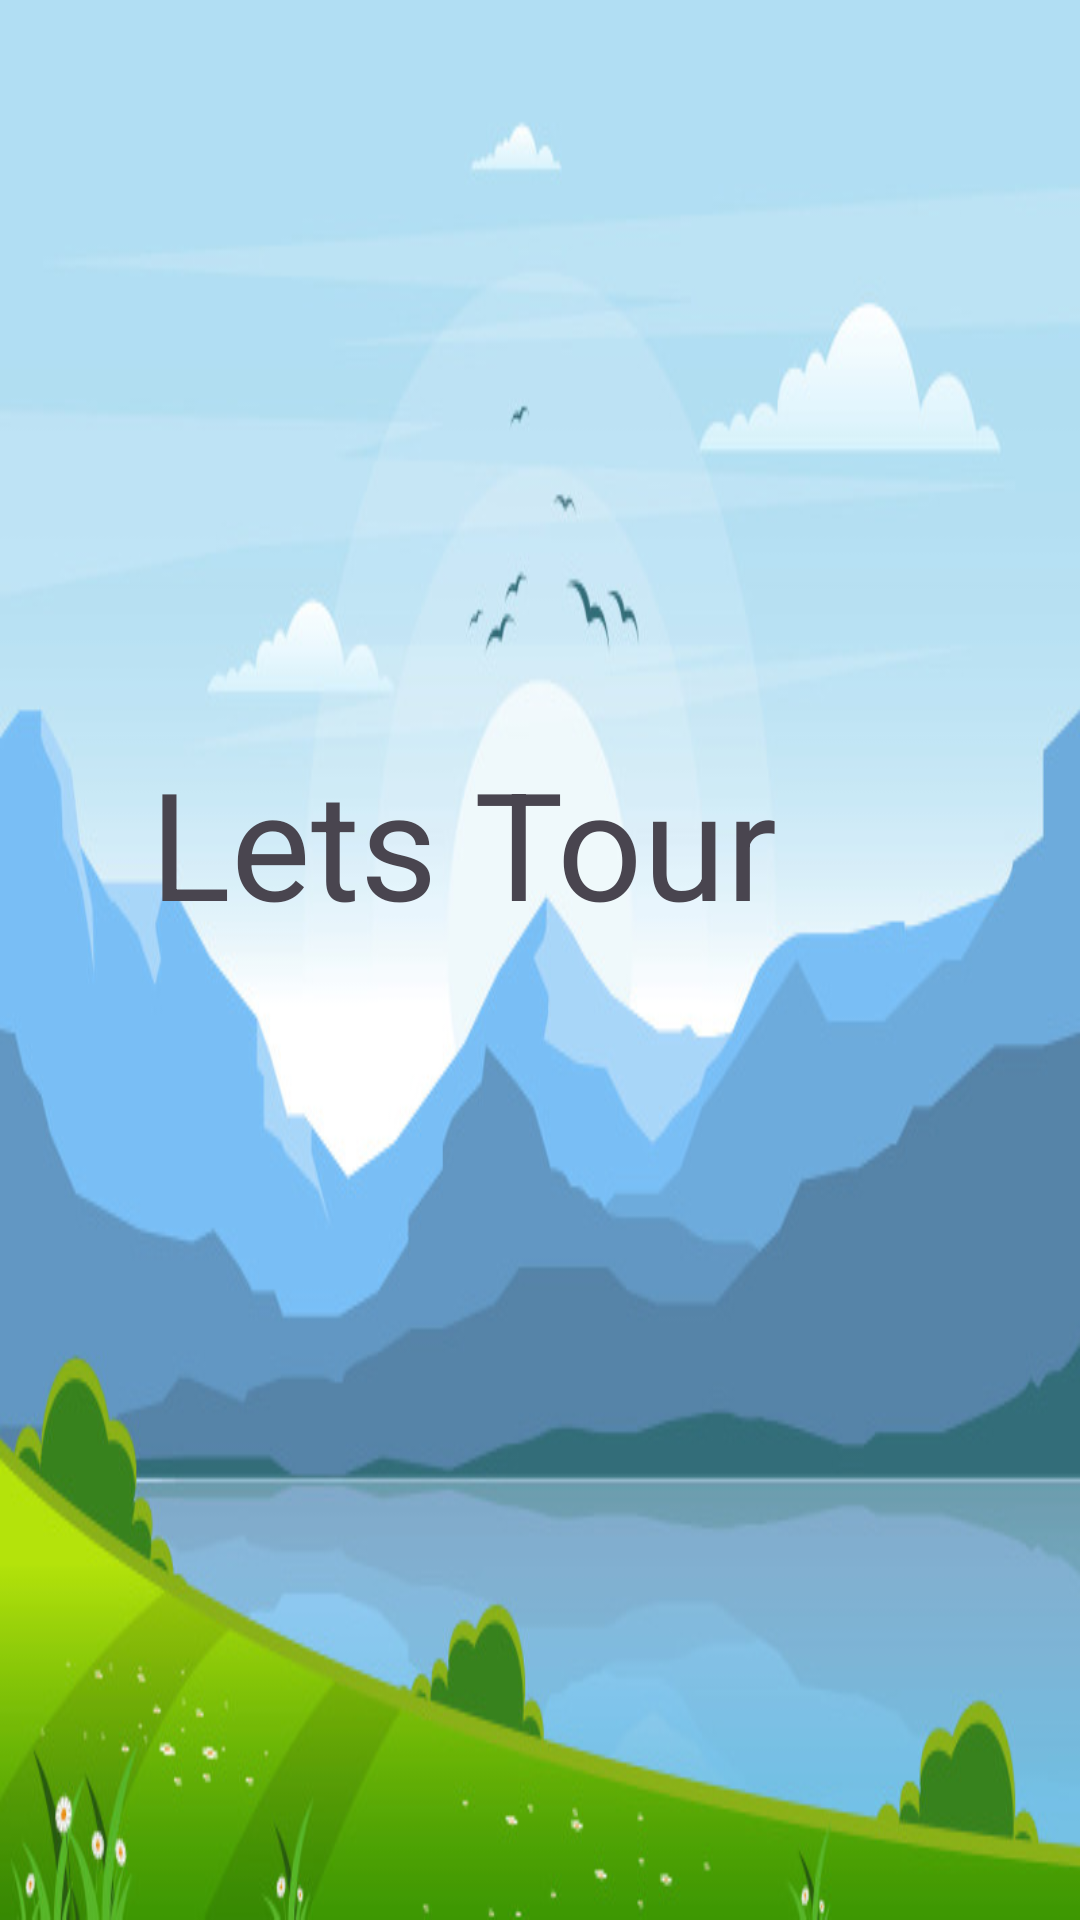

Write the Android layout XML for this screen, with the resource values it uses.
<!-- AndroidManifest.xml: application theme Theme.TOUR -->
<!-- res/layout/activity_main.xml -->
<?xml version="1.0" encoding="utf-8"?>
<LinearLayout xmlns:android="http://schemas.android.com/apk/res/android"
    xmlns:app="http://schemas.android.com/apk/res-auto"
    xmlns:tools="http://schemas.android.com/tools"
    android:layout_width="match_parent"
    android:layout_height="match_parent"
    tools:context=".MainActivity"
    android:orientation="vertical"
    android:background="@drawable/img_3"
    android:layout_gravity="center"
    android:gravity="center">

    <TextView
        android:layout_width="260dp"
        android:layout_height="145dp"
        android:text="Lets Tour"
        android:textSize="50dp"
        app:layout_constraintBottom_toBottomOf="parent"
        app:layout_constraintEnd_toEndOf="parent"
        app:layout_constraintHorizontal_bias="0.053"
        app:layout_constraintStart_toStartOf="parent"
        app:layout_constraintTop_toTopOf="parent"
        app:layout_constraintVertical_bias="0.092" />


</LinearLayout>
<!-- resources referenced by this layout -->
<resources>
  <!-- drawable img_3: png bitmap (drawable, 169858 bytes) -->
  <style name="Theme.TOUR" parent="Base.Theme.TOUR" />
  <style name="Base.Theme.TOUR" parent="Theme.Material3.DayNight.NoActionBar">
          
          
      </style>
</resources>
